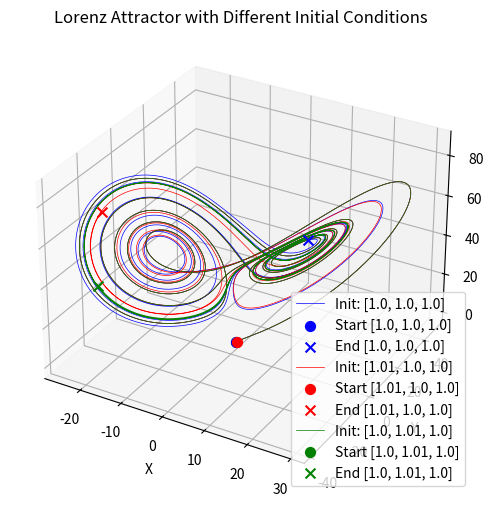

Source code (Python):
import numpy as np
import matplotlib.pyplot as plt
from scipy.integrate import solve_ivp

# Lorenz system definition
def lorenz(t, state, sigma, rho, beta):
    x, y, z = state
    dx_dt = sigma * (y - x)
    dy_dt = x * (rho - z) - y
    dz_dt = x * y - beta * z
    return [dx_dt, dy_dt, dz_dt]

# Parameters
sigma = 10
rho = 48
beta = 3

# Time range
t_span = (0, 12)
t_eval = np.linspace(0, 12, 5000)

# Initial conditions (three slightly different ones)
initial_conditions = [[1.0, 1.0, 1.0], [1.01, 1.0, 1.0], [1.0, 1.01, 1.0]]
colors = ['blue', 'red', 'green']

# Plot the Lorenz attractors
fig = plt.figure(figsize=(8, 6))
ax = fig.add_subplot(111, projection='3d')

for init, color in zip(initial_conditions, colors):
    solution = solve_ivp(lorenz, t_span, init, args=(sigma, rho, beta), t_eval=t_eval)
    x, y, z = solution.y
    ax.plot(x, y, z, lw=0.5, color=color, label=f'Init: {init}')
    
    # Mark the start and end points
    ax.scatter(x[0], y[0], z[0], color=color, marker='o', s=50, label=f'Start {init}')
    ax.scatter(x[-1], y[-1], z[-1], color=color, marker='x', s=50, label=f'End {init}')

ax.set_xlabel("X")
ax.set_ylabel("Y")
ax.set_zlabel("Z")
ax.set_title("Lorenz Attractor with Different Initial Conditions")
ax.legend()
plt.savefig('part_b.png')

